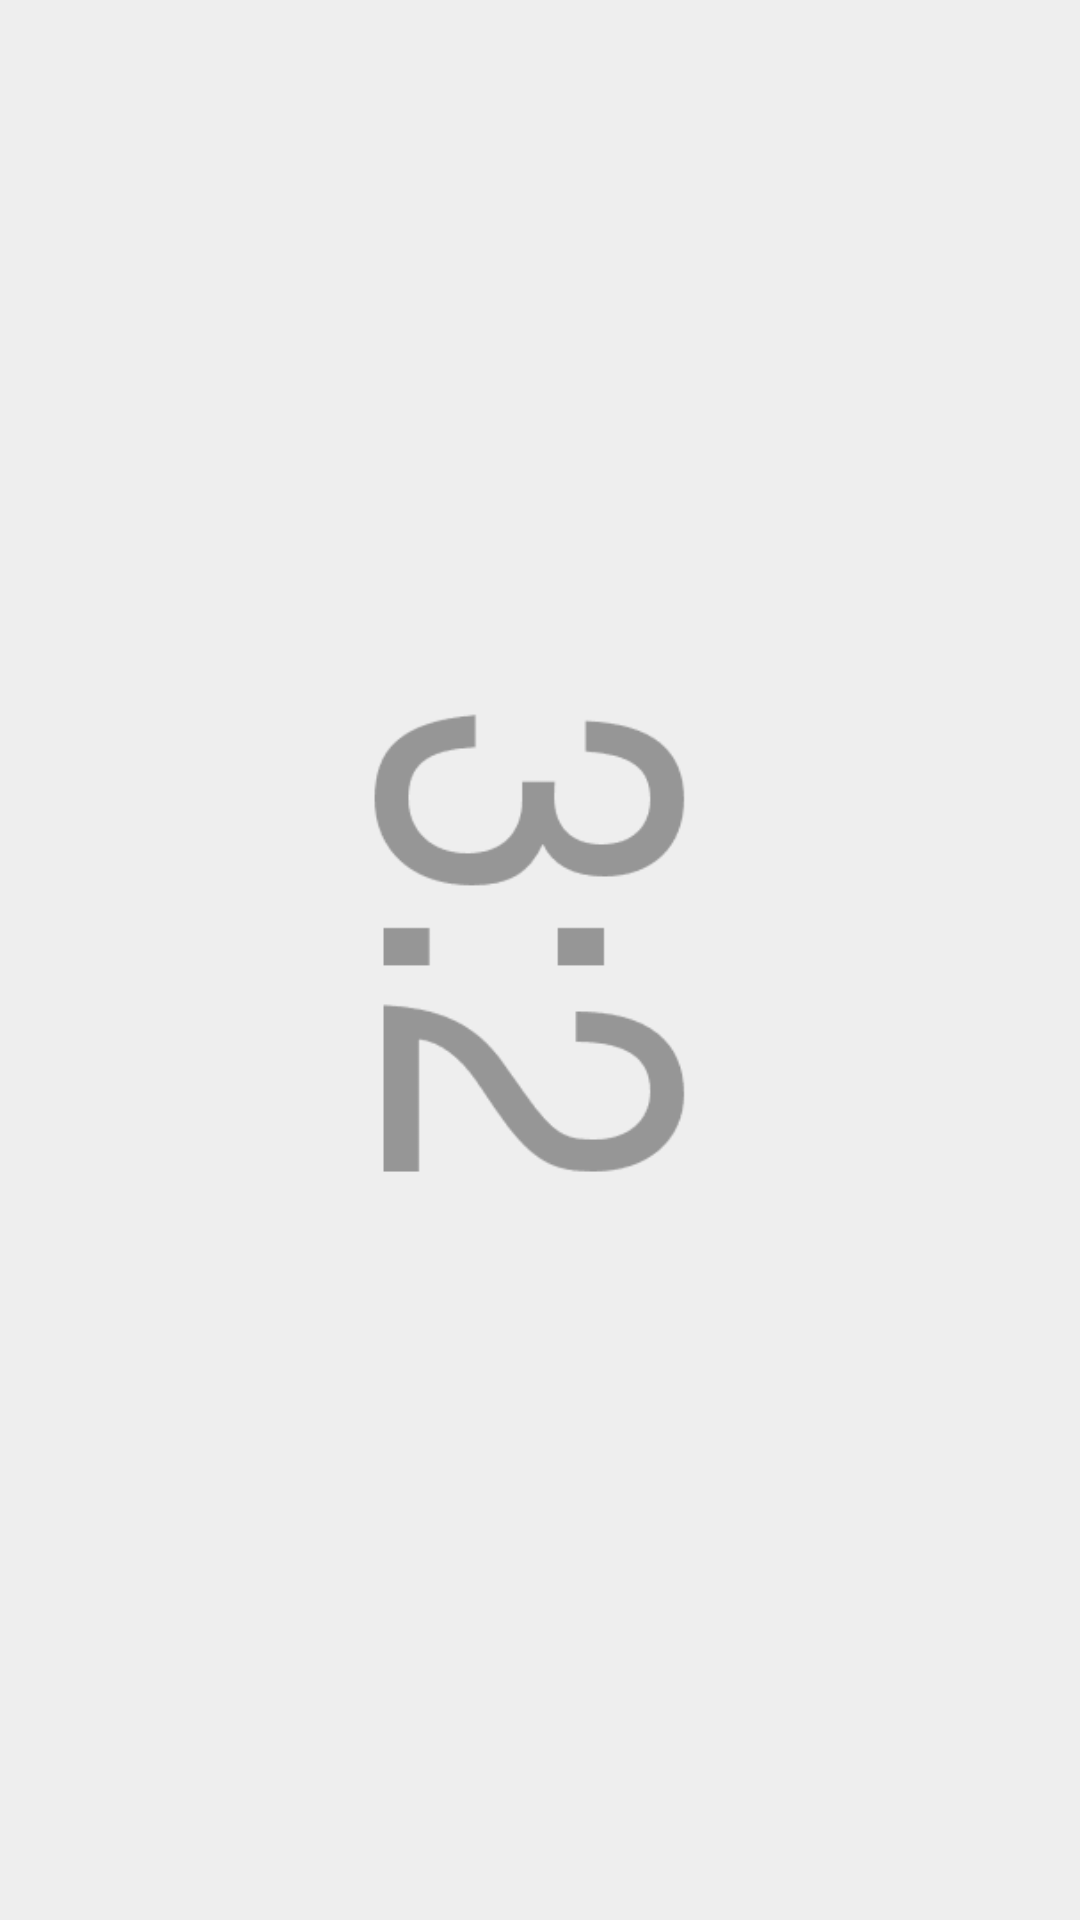

This screen was rendered from an Android layout file. Write that file and the resources it references.
<!-- AndroidManifest.xml: application theme Theme.BeFake -->
<!-- res/layout/image_holder.xml -->
<?xml version="1.0" encoding="utf-8"?>
<ImageView xmlns:android="http://schemas.android.com/apk/res/android"
    android:id="@+id/image_holder"
    android:layout_width="match_parent"
    android:layout_height="match_parent"
    android:layout_marginBottom="0dp"
    android:adjustViewBounds="true"
    android:contentDescription="@string/main_photo"
    android:scaleType="centerCrop"
    android:src="@drawable/threetotwo" />
<!-- resources referenced by this layout -->
<resources>
  <!-- drawable threetotwo: png bitmap (drawable, 2945 bytes) -->
  <string name="main_photo">main photo</string>
  <style name="Theme.BeFake" parent="Theme.MaterialComponents.DayNight.NoActionBar">
          
          <item name="colorPrimary">@color/primary</item>
          <item name="colorPrimaryVariant">@color/dark_grey</item>
          <item name="colorOnPrimary">@color/white</item>
          
          <item name="colorSecondary">@color/black</item>
          <item name="colorSecondaryVariant">@color/light_grey</item>
          <item name="colorOnSecondary">@color/white</item>
          
          <item name="android:statusBarColor" tools:targetApi="l">@color/primary</item>
          
      </style>
  <color name="primary">#1B1B1B</color>
  <color name="dark_grey">#424242</color>
  <color name="white">#FFFFFFFF</color>
  <color name="black">#FF000000</color>
  <color name="light_grey">#D3D3D3</color>
</resources>
